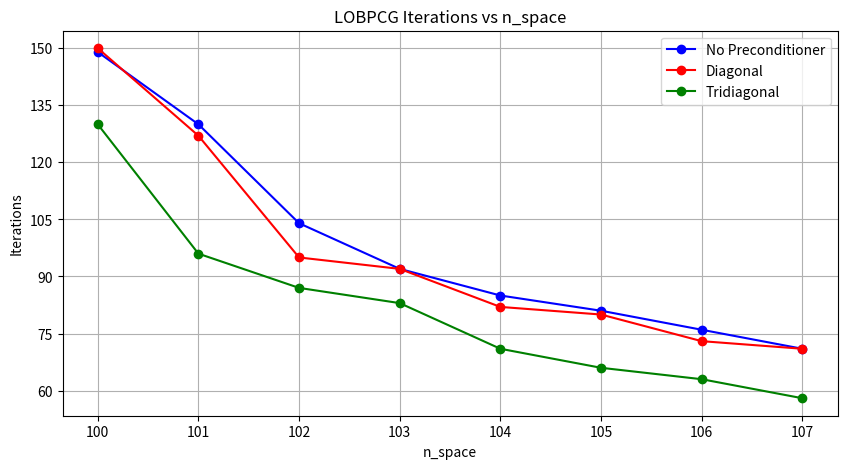

This figure's Python source:
import re
import matplotlib.pyplot as plt
from matplotlib.ticker import MaxNLocator


# 初始化变量
# Si2 10-subspace
# n_max_subspace_list =  list(range(15, 51, 5)) #[i for i in ]
# iter_list = [38,30,27,24,22,20,19,18]
# Si2
n_max_subspace_list =  list(range(30, 37)) #[i for i in ]
iter_list_no = [77,75,60,49,48,43,41]
iter_list_diag = [77,64,53,49,43,42,39]
iter_list_tri = [71,50,48,42,37,35,33]
# Na5
n_max_subspace_list =  list(range(100, 108)) #[i for i in ]
iter_list_no = [149,130,104,92,85,81,76,71]
iter_list_diag = [150,127,95,92,82,80,73,71]
iter_list_tri = [130,96,87,83,71,66,63,58]

# 如果需要绘图或其他处理，可以继续使用这两个列表
# 绘图
plt.figure(figsize=(10, 5))
plt.figure(figsize=(10, 5))
plt.plot(n_max_subspace_list, iter_list_no, marker='o', label='No Preconditioner', color='blue')
plt.plot(n_max_subspace_list, iter_list_diag, marker='o', label='Diagonal', color='red')#, linestyle='--')
plt.plot(n_max_subspace_list, iter_list_tri, marker='o', label='Tridiagonal', color='green')#, linestyle=':')
# plt.plot(n_max_subspace_list, iter_list_no, marker='o', label='No Preconditioner')
# plt.plot(n_max_subspace_list, iter_list_diag, marker='o', label='Diagonal')
# plt.plot(n_max_subspace_list, iter_list_tri, marker='o', label='Tridiagonal')

# 添加图例
plt.legend()

plt.title('LOBPCG Iterations vs n_space')
plt.xlabel('n_space')
plt.ylabel('Iterations')
plt.grid(True)

# 设置X轴和Y轴的刻度为整数
ax = plt.gca()  # gca代表get current axis，获取当前的Axes对象
ax.xaxis.set_major_locator(MaxNLocator(integer=True))
ax.yaxis.set_major_locator(MaxNLocator(integer=True))

plt.show()